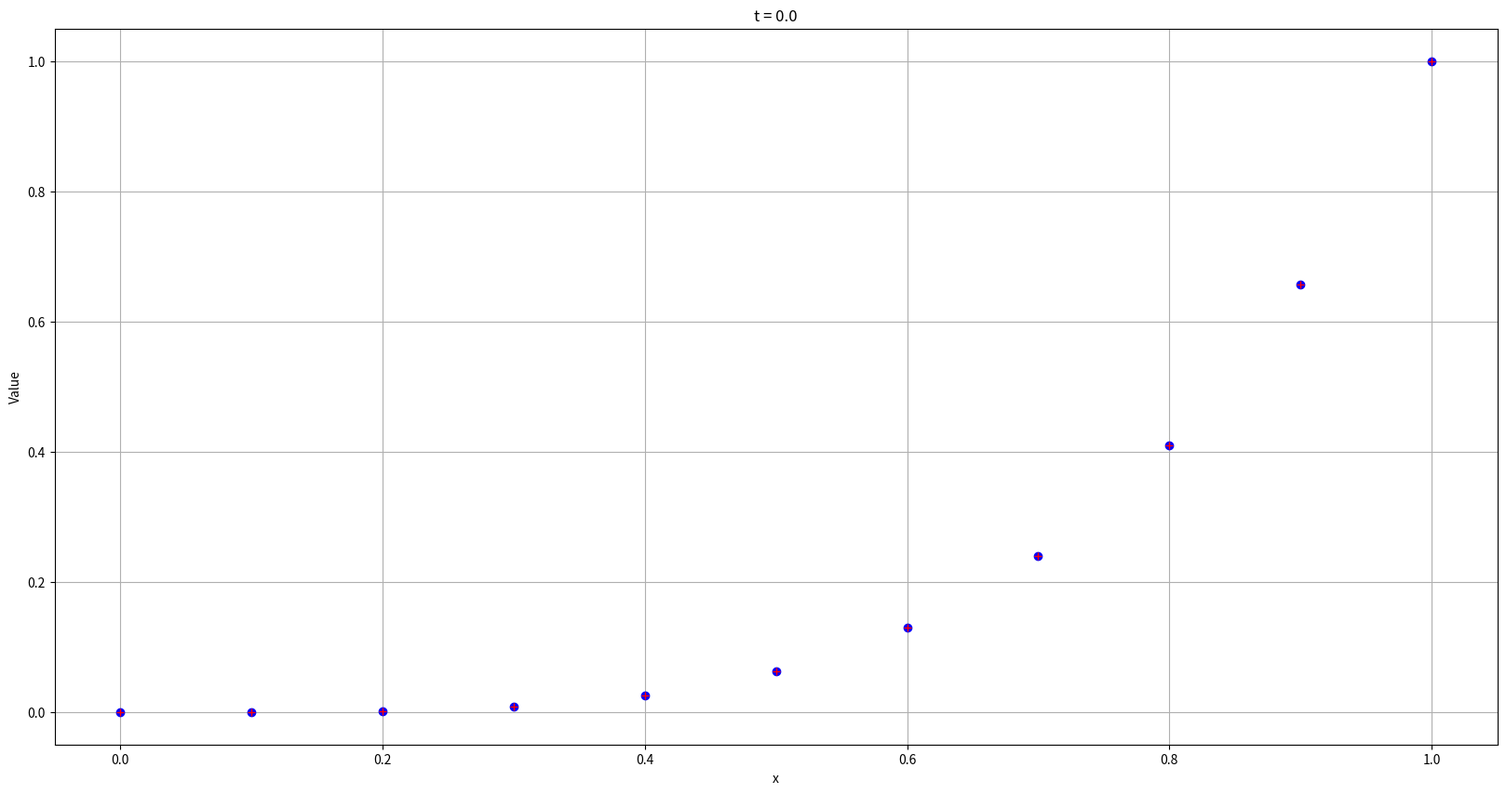
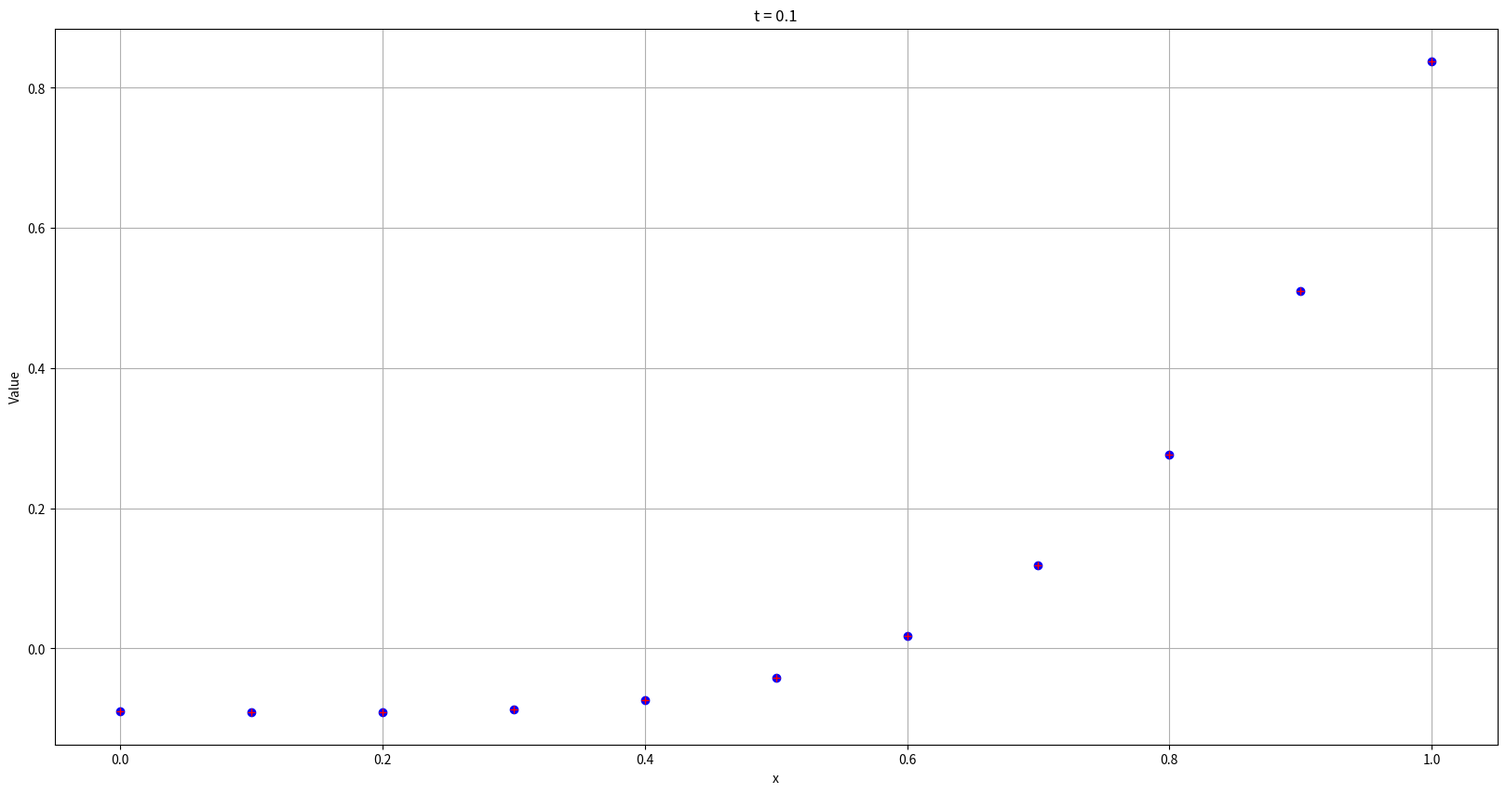
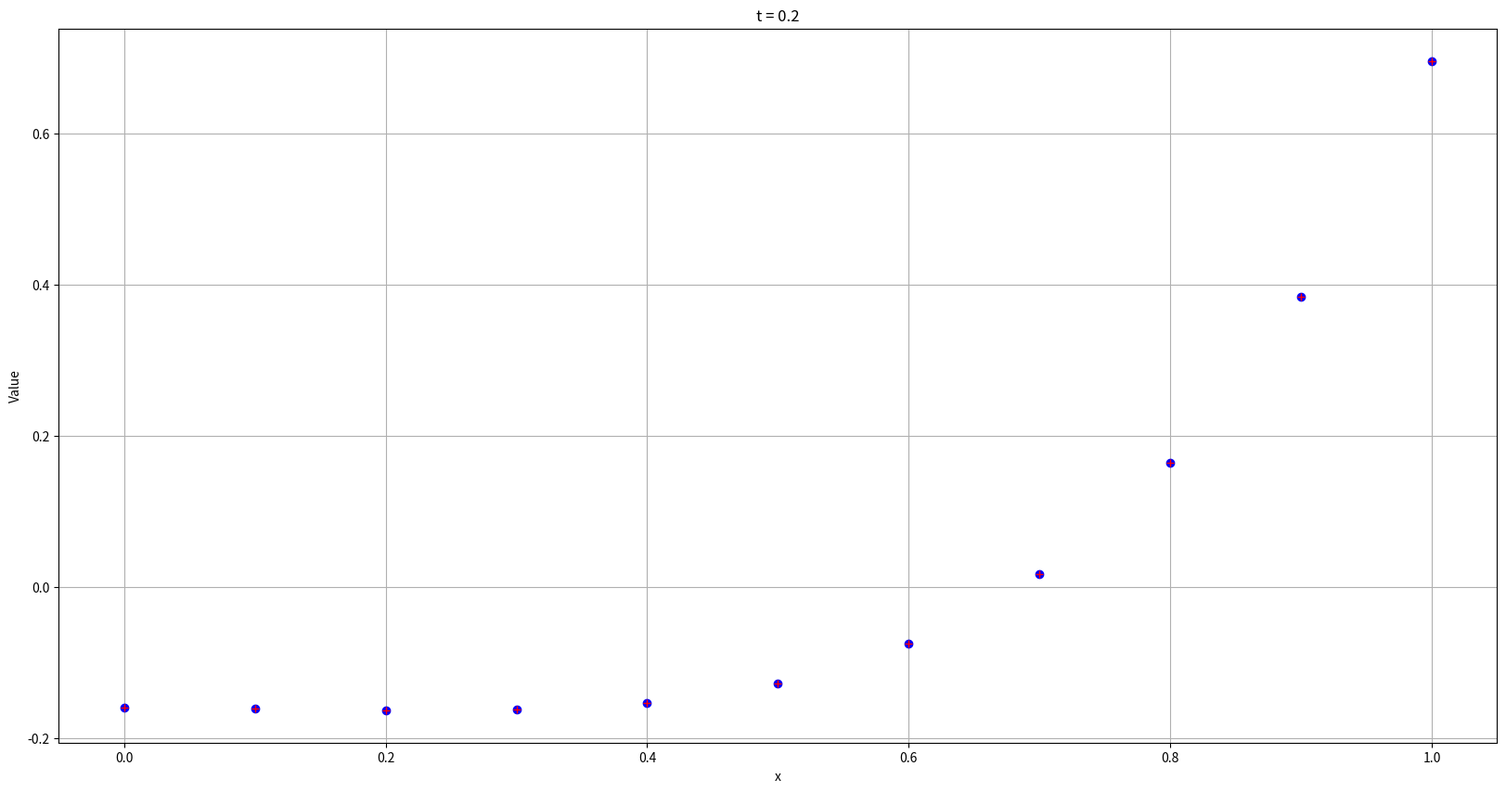
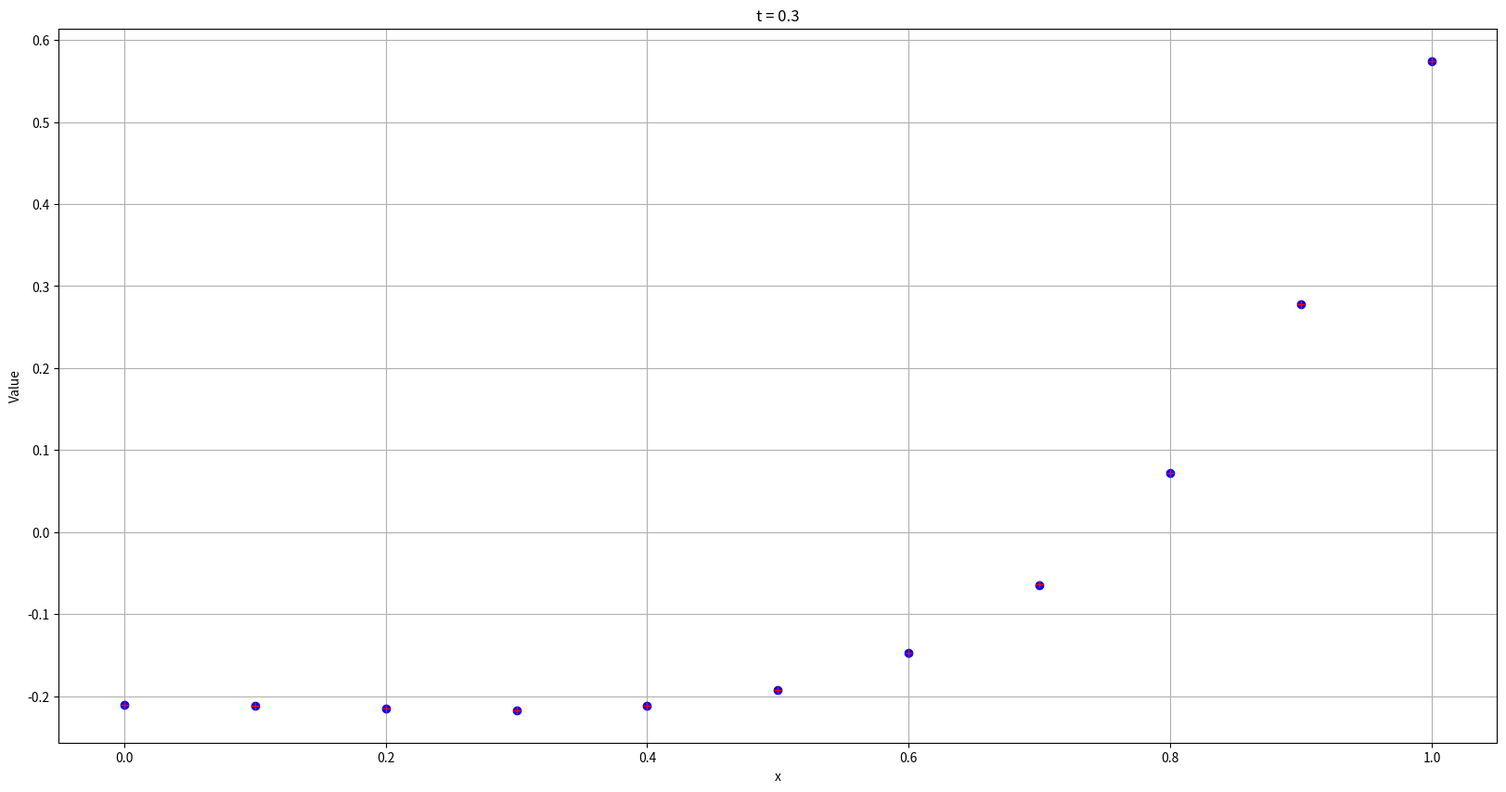
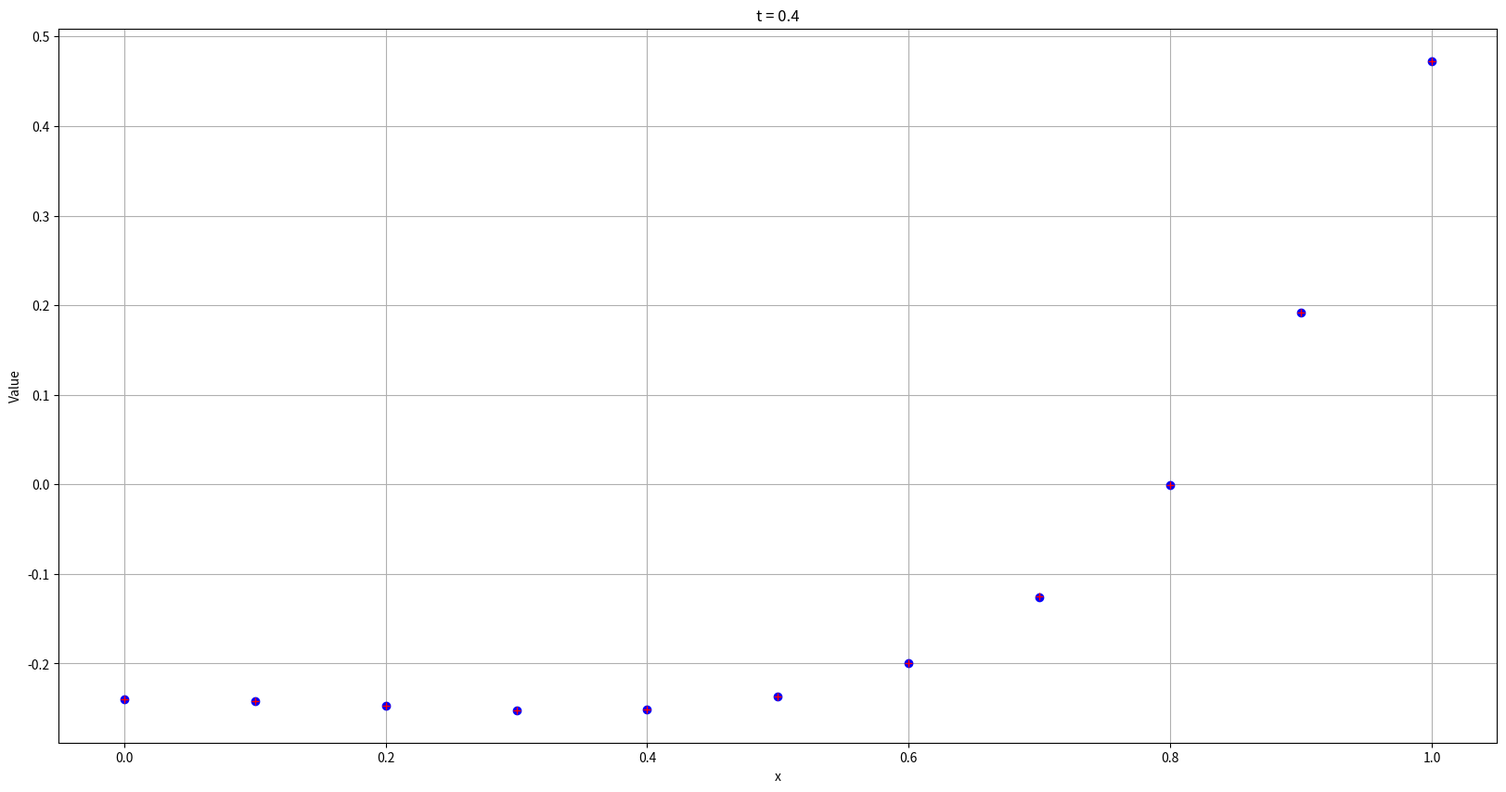
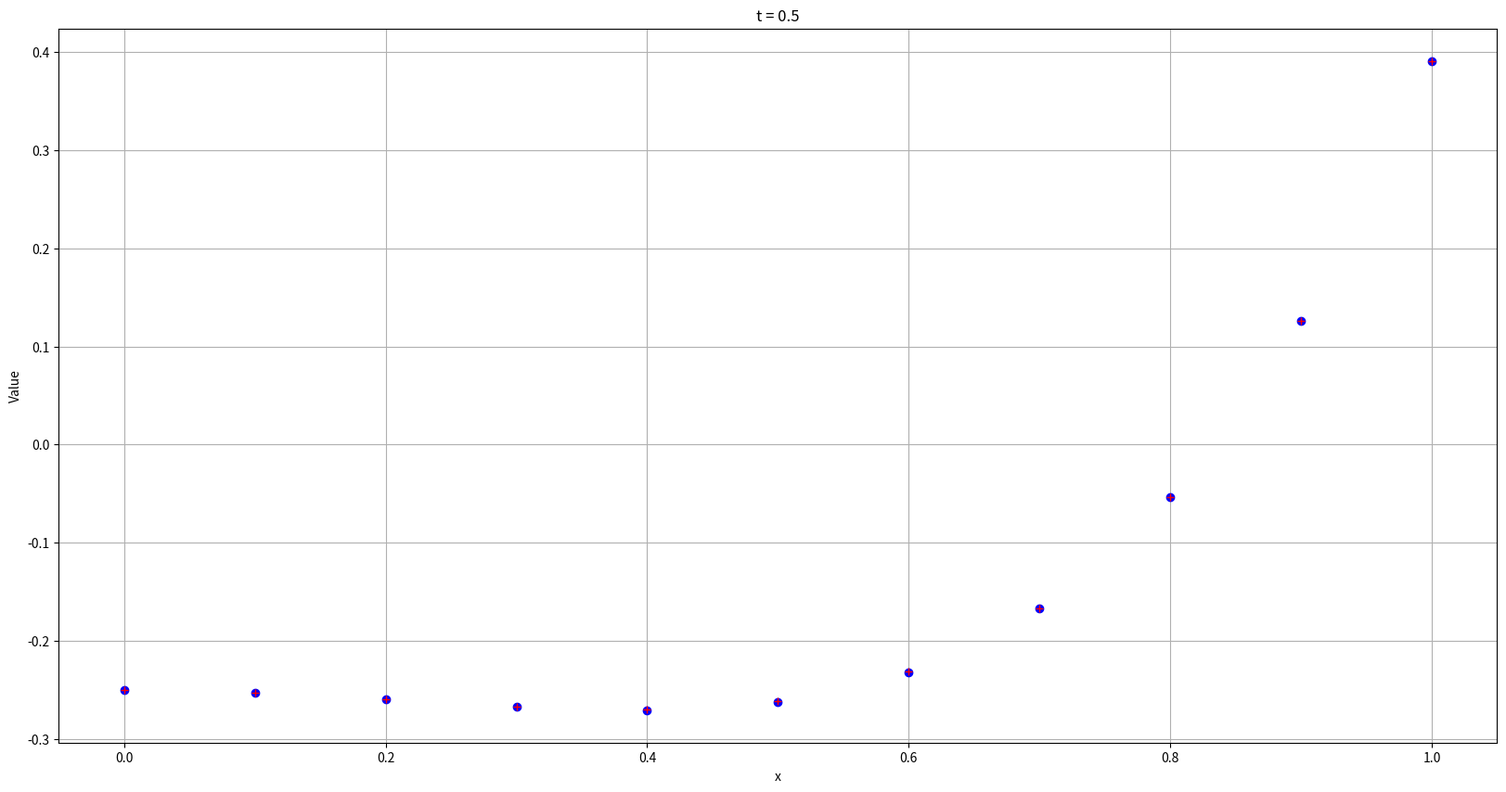
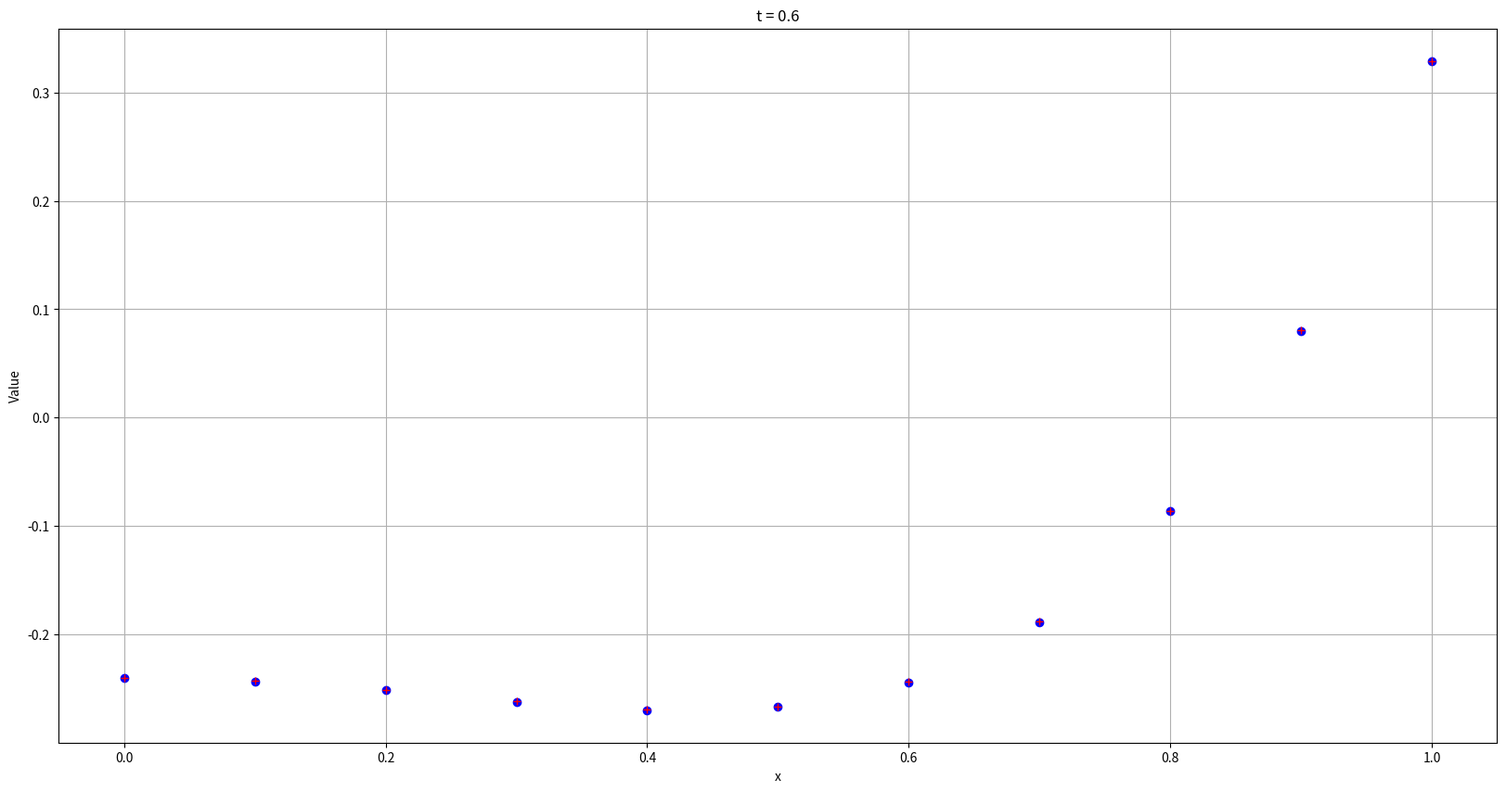
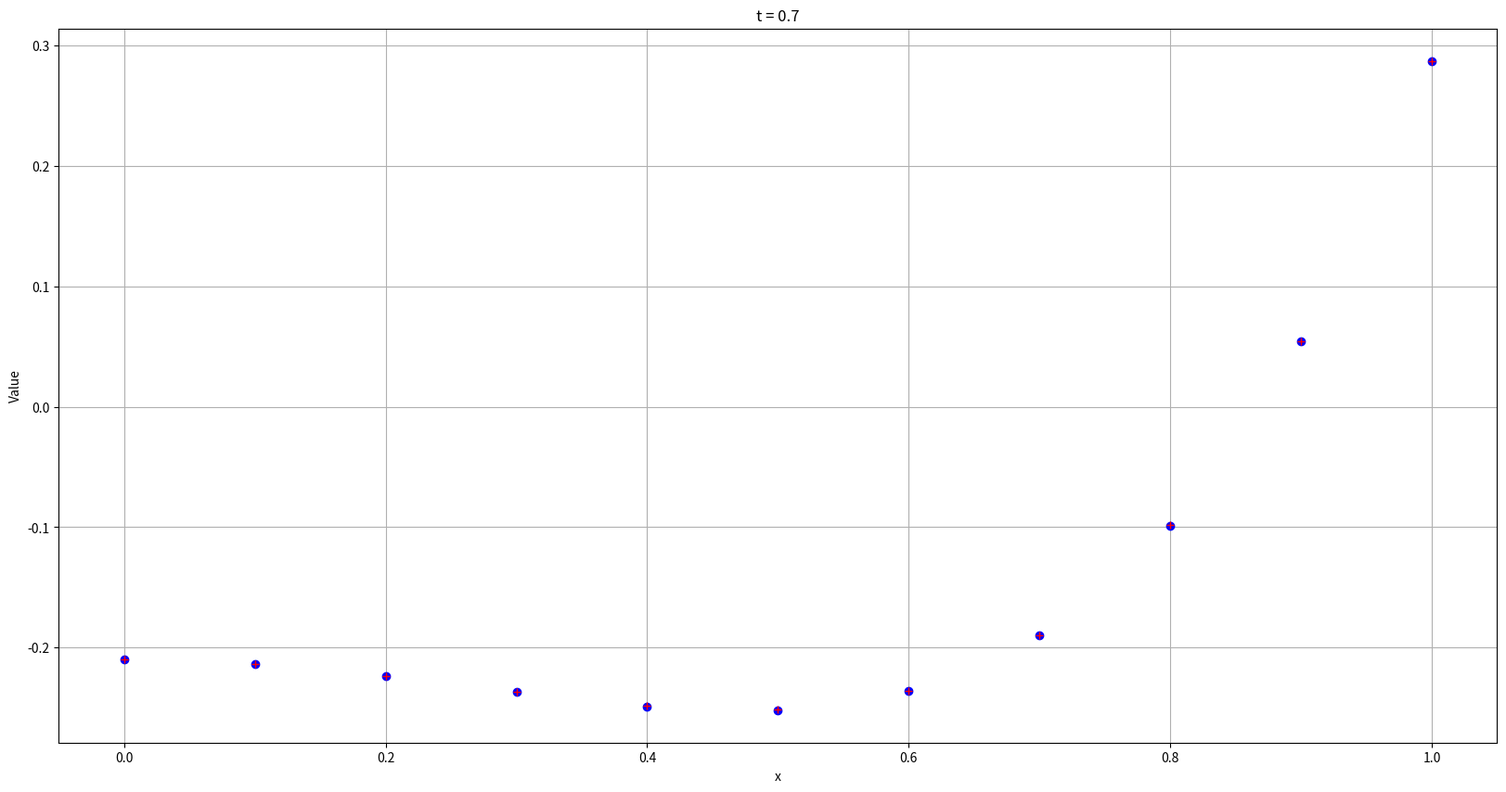
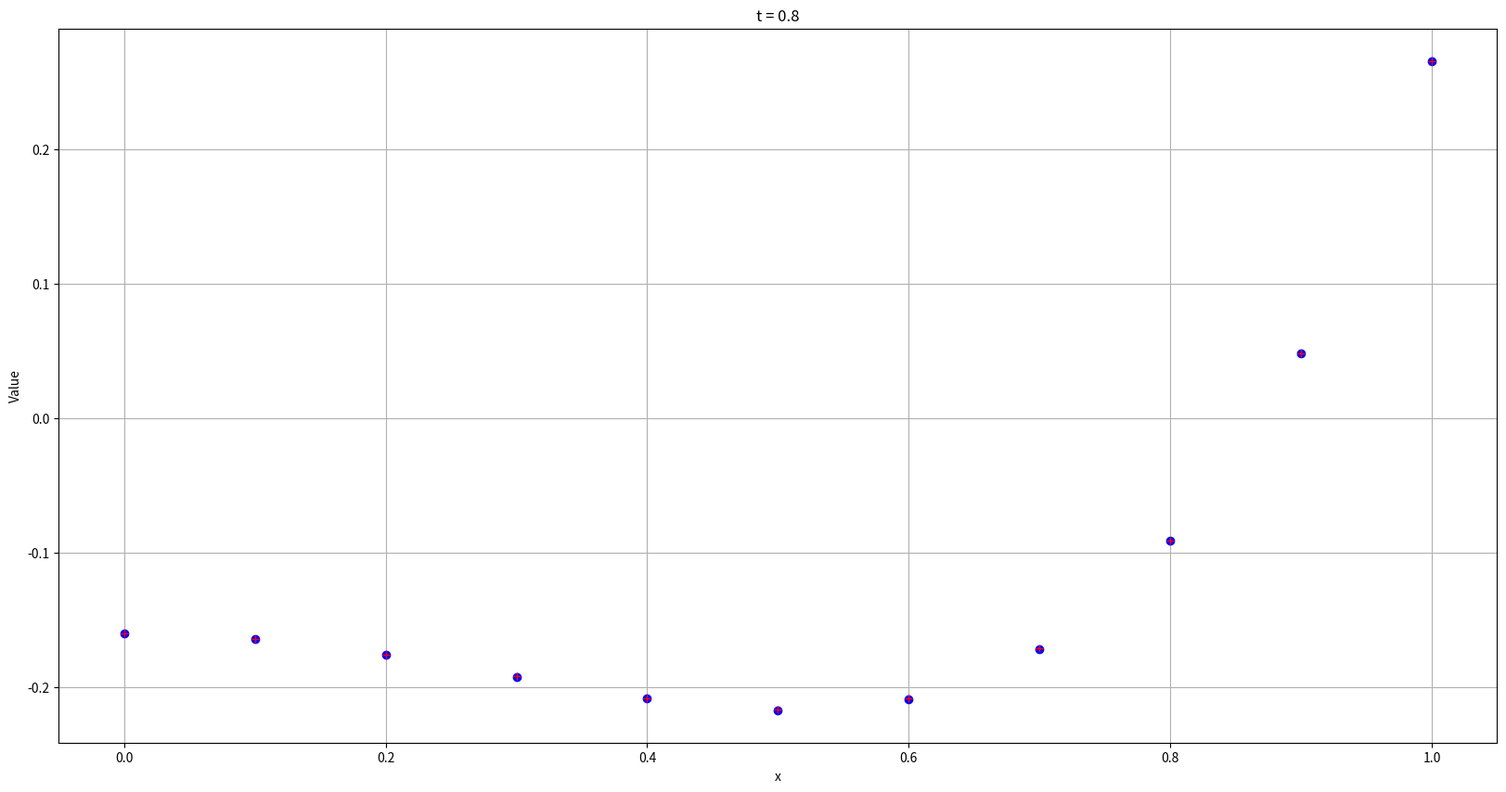
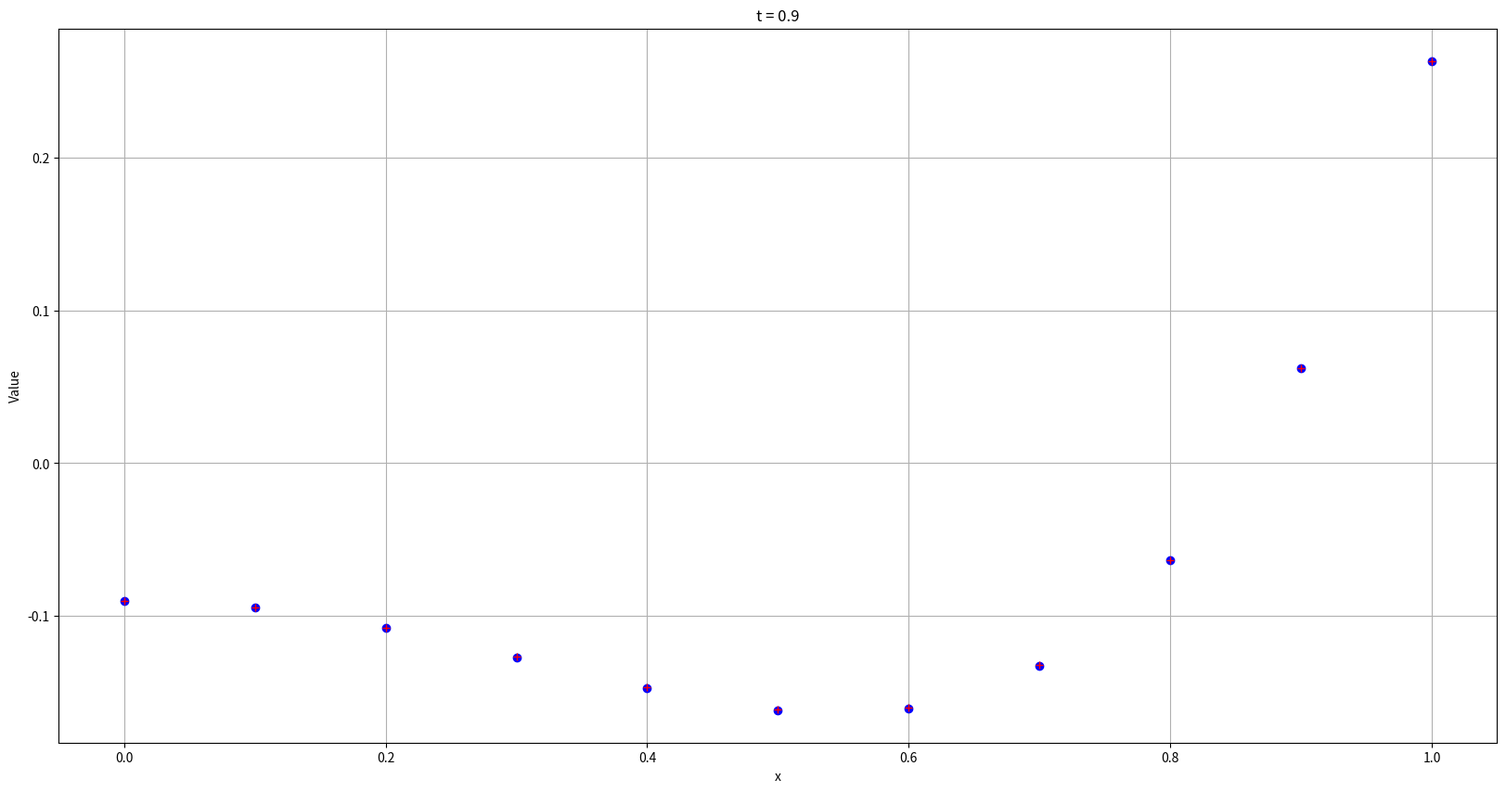
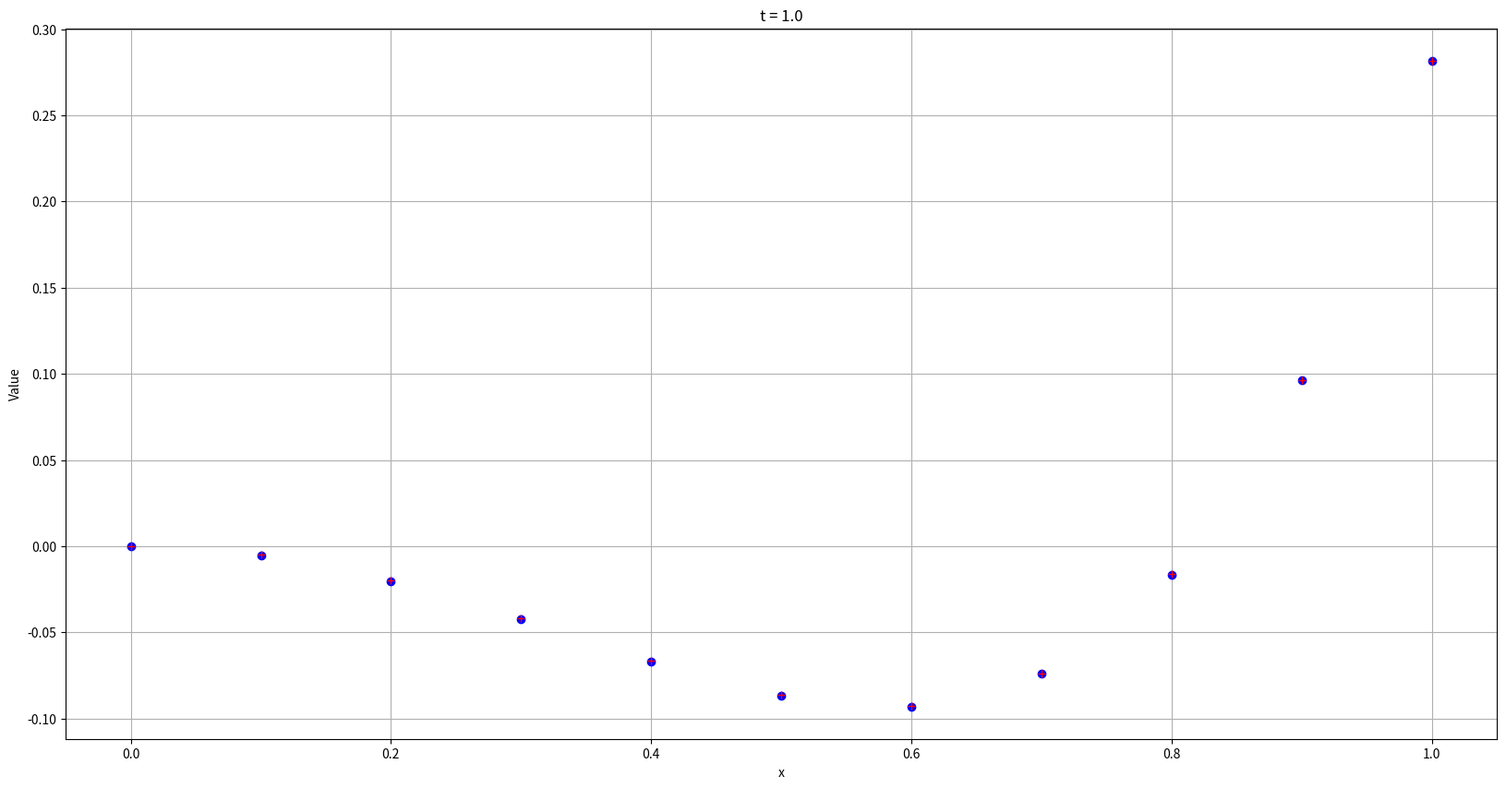
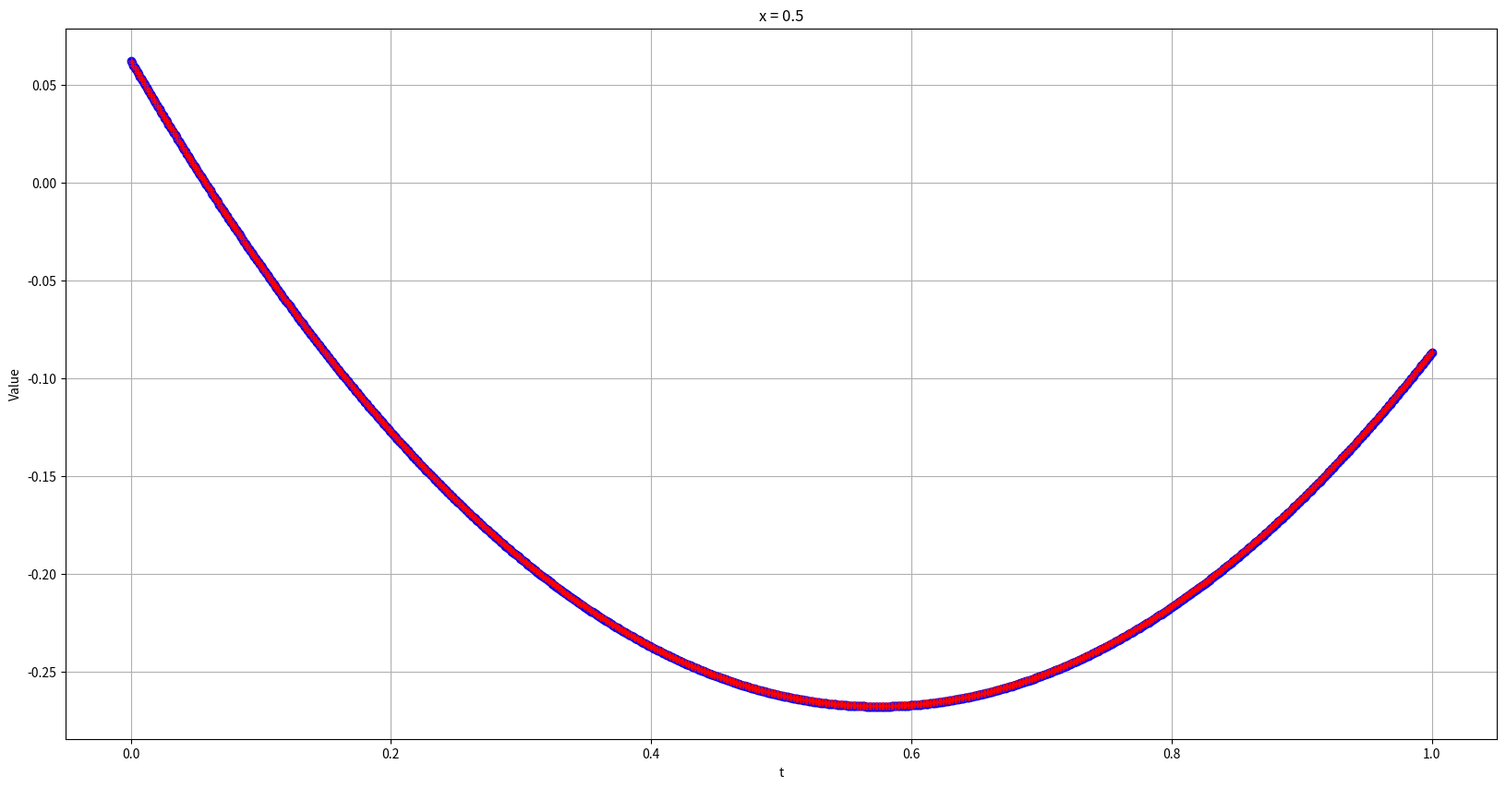

Write the Python code that produced these figures, in order.
import matplotlib.pyplot as plt
import numpy as np
from math import exp

h = 0.1
t = 0.001

a = 0.024

nx = int(1/h)+1
nt = int(1/t)+1

u = np.zeros((nt, nx))
f = np.zeros((nt, nx))
ru = np.zeros((nt, nx))

for i in range(0, nx):
    for j in range(0, nt):
        ru[j][i] = (i*h)**4+i*h*j*t+(j*t)**2-j*t*exp(i*h)

for i in range(0, nx):
    u[0][i] = (i*h)**4

for j in range(0, nt):
    u[j][0] = (j*t)**2-j*t

for j in range(0, nt):
    u[j][nx-1] = 1+j*t+(j*t)**2-t*j*exp(1)

for i in range(0, nx):
    for j in range(0, nt):
        f[j][i] = i*h+2*j*t-exp(i*h)-a*(12*((i*h)**2)-j*t*exp(i*h))

for j in range(1, nt):
    for i in range(1, nx-1):
        u[j][i] = u[j-1][i] + t*a/(h**2)*(u[j-1][i+1]+u[j-1][i-1]-2*u[j-1][i])+t*f[j-1][i]

b = u-ru
c = -(u-ru)

print(b.max())
print(c.max())

tt = np.arange(0, 1+t, t)

xx = np.arange(0, 1+h, h)

for i in range(0, 11):
    plt.figure(figsize=(20, 10))
    plt.subplot(1, 1,  1)
    plt.plot(xx, u[i * int(0.1 / t)], 'bo')
    plt.title('t = ' + str(i/10))
    plt.xlabel('x')
    plt.ylabel('Value')
    plt.grid(True)
    plt.subplot(1, 1,  1)
    plt.plot(xx, ru[i * int(0.1 / t)], 'r+')
    plt.grid(True)
    plt.show()

plt.figure(figsize=(20, 10))
plt.subplot(1, 1,  1)
plt.plot(tt, u[:, int(0.5 / h)], 'bo')
plt.title('x = 0.5')
plt.xlabel('t')
plt.ylabel('Value')
plt.grid(True)
plt.subplot(1, 1,  1)
plt.plot(tt, ru[:, int(0.5 / h)], 'r+')
plt.grid(True)
plt.show()
